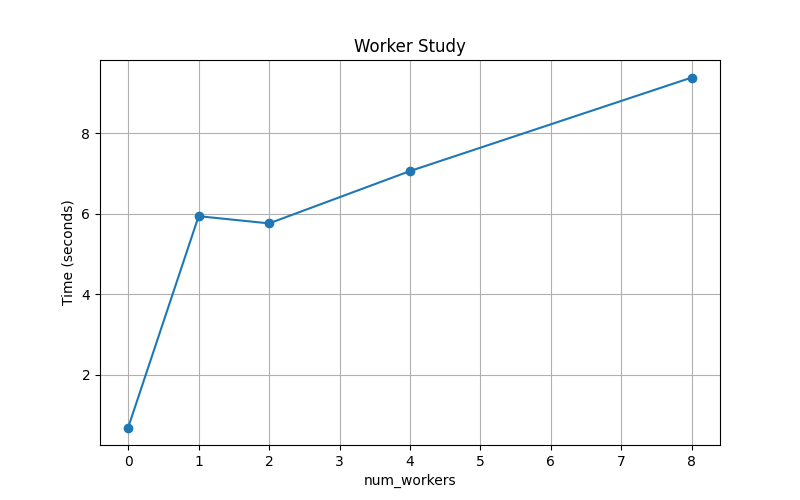

The data file committed next to this chart (first rows):
workers, time
0, 0.6814
1, 5.939
2, 5.76
4, 7.062
8, 9.389
